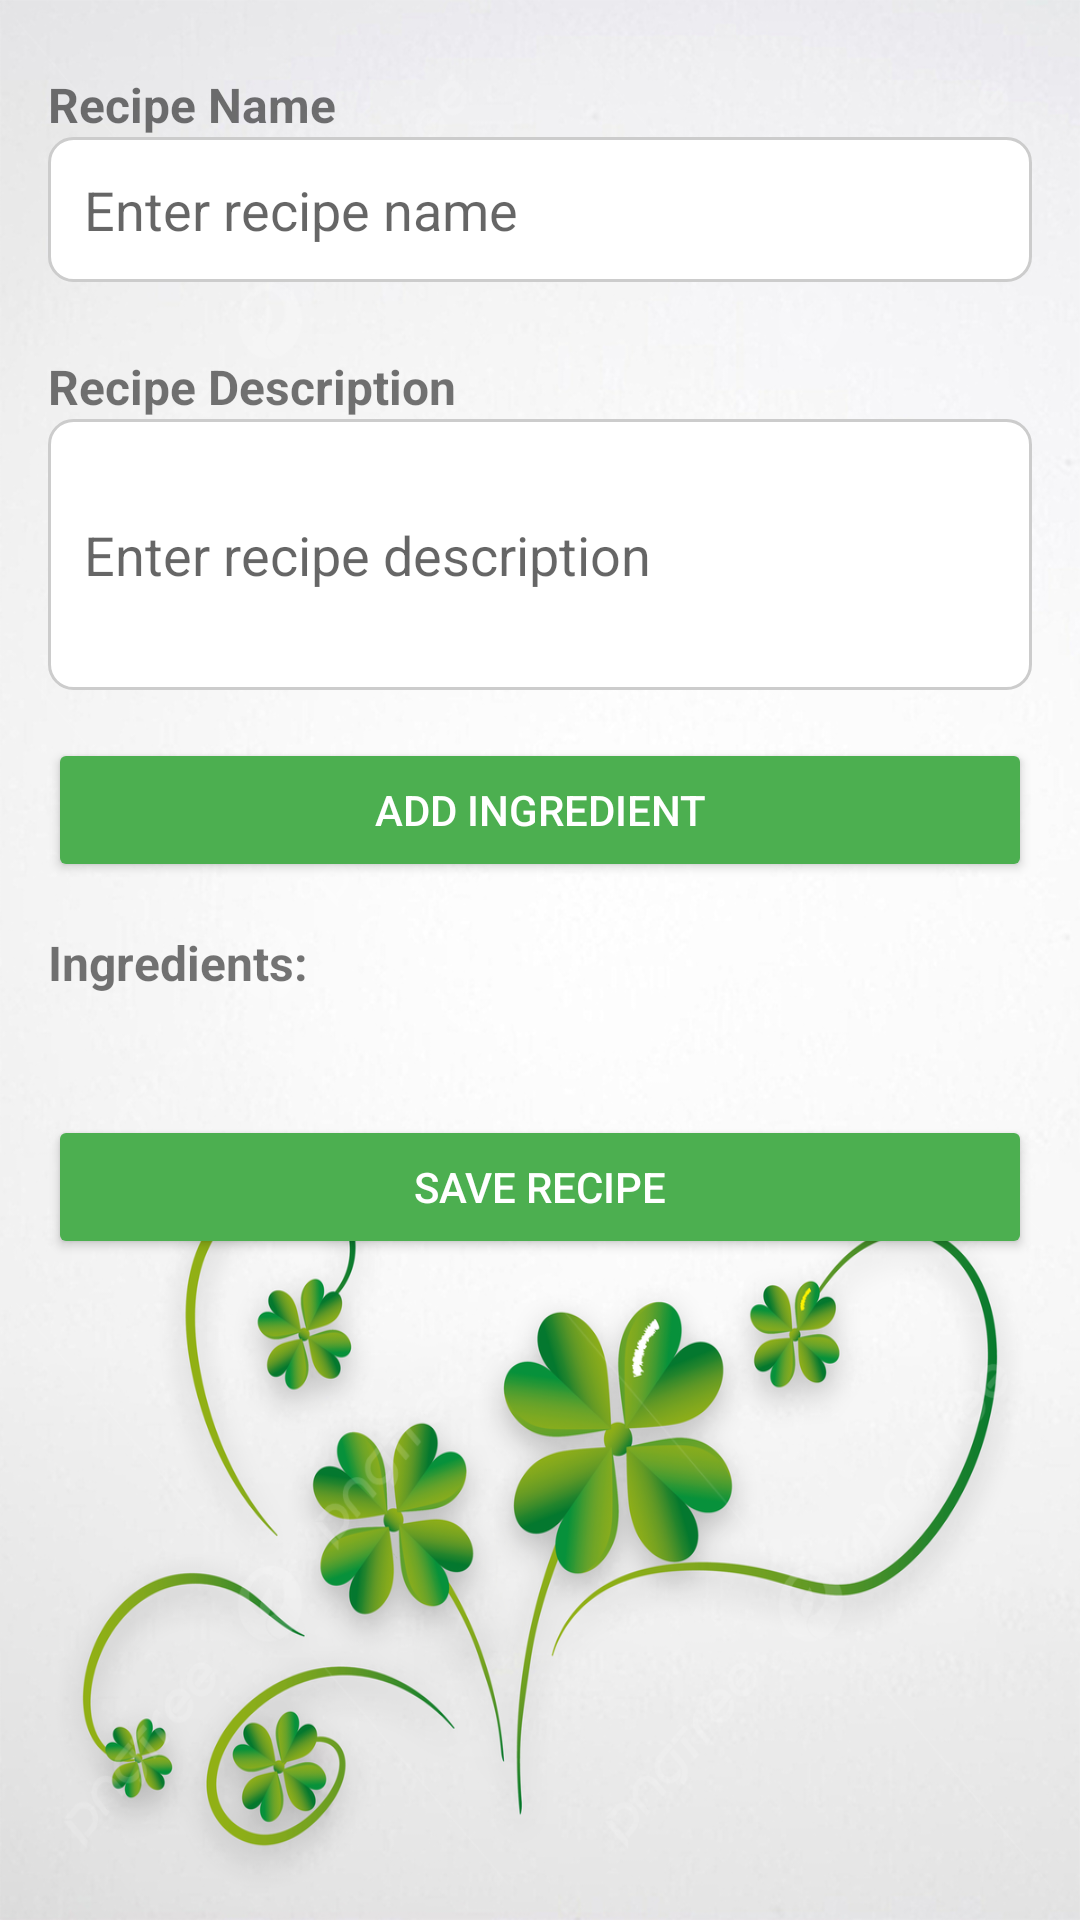

Write the Android layout XML for this screen, with the resource values it uses.
<!-- AndroidManifest.xml: activity theme Theme.SmartGrocery -->
<!-- res/layout/activity_add_recipe.xml -->
<?xml version="1.0" encoding="utf-8"?>
<ScrollView xmlns:android="http://schemas.android.com/apk/res/android"
    android:id="@+id/scrollView"
    android:layout_width="match_parent"
    android:layout_height="match_parent"
    android:padding="16dp"
    android:background="@drawable/flo">

    <LinearLayout
        android:layout_width="match_parent"
        android:layout_height="wrap_content"
        android:orientation="vertical">

        
        <TextView
            android:layout_width="match_parent"
            android:layout_height="wrap_content"
            android:text="Recipe Name"
            android:textSize="16sp"
            android:textStyle="bold"
            android:paddingTop="8dp" />

        <EditText
            android:id="@+id/etRecipeName"
            android:layout_width="match_parent"
            android:layout_height="wrap_content"
            android:hint="Enter recipe name"
            android:background="@drawable/edit_text_background"
            android:padding="12dp"
            android:layout_marginBottom="16dp" />

        
        <TextView
            android:layout_width="match_parent"
            android:layout_height="wrap_content"
            android:text="Recipe Description"
            android:textSize="16sp"
            android:textStyle="bold"
            android:paddingTop="8dp" />

        <EditText
            android:id="@+id/etRecipeDescription"
            android:layout_width="match_parent"
            android:layout_height="wrap_content"
            android:hint="Enter recipe description"
            android:minLines="3"
            android:maxLines="5"
            android:background="@drawable/edit_text_background"
            android:padding="12dp"
            android:layout_marginBottom="16dp" />

        
        <Button
            android:id="@+id/btnAddIngredient"
            android:layout_width="match_parent"
            android:layout_height="wrap_content"
            android:text="Add Ingredient"
            android:backgroundTint="#4CAF50"
            android:textColor="#FFFFFF"
            android:layout_marginBottom="16dp" />

        
        <TextView
            android:layout_width="wrap_content"
            android:layout_height="wrap_content"
            android:text="Ingredients:"
            android:textSize="16sp"
            android:textStyle="bold"
            android:paddingBottom="8dp" />

        <LinearLayout
            android:id="@+id/ingredientListLayout"
            android:layout_width="match_parent"
            android:layout_height="wrap_content"
            android:orientation="vertical"
            android:paddingBottom="16dp" />

        
        <Button
            android:id="@+id/btnSaveRecipe"
            android:layout_width="match_parent"
            android:layout_height="wrap_content"
            android:text="Save Recipe"
            android:backgroundTint="#4CAF50"
            android:textColor="#FFFFFF"
            android:layout_marginTop="16dp" />

    </LinearLayout>
</ScrollView>
<!-- resources referenced by this layout -->
<resources>
  <!-- drawable edit_text_background (drawable) -->
  <?xml version="1.0" encoding="utf-8"?>
  <shape xmlns:android="http://schemas.android.com/apk/res/android">
      <solid android:color="#FFFFFF" />
      <stroke android:width="1dp" android:color="#CCCCCC" />
      <corners android:radius="8dp" />
      <padding
          android:left="8dp"
          android:top="8dp"
          android:right="8dp"
          android:bottom="8dp" />
  </shape>
  <!-- drawable flo: jpg bitmap (drawable, 652150 bytes) -->
  <style name="Theme.SmartGrocery" parent="Theme.MaterialComponents.DayNight.NoActionBar">
          <item name="colorPrimary">@color/purple_500</item>
          <item name="colorPrimaryVariant">@color/purple_700</item>
          <item name="colorOnPrimary">@color/white</item>
          <item name="android:windowBackground">@color/white</item>
      </style>
  <color name="purple_500">#FF6200EE</color>
  <color name="purple_700">#FF3700B3</color>
  <color name="white">#FFFFFFFF</color>
</resources>
